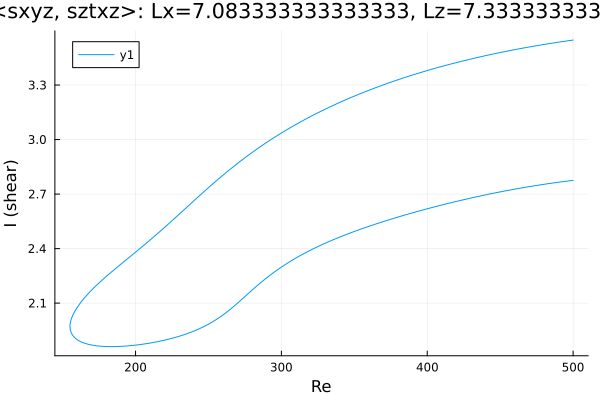

The table this chart was drawn from, first rows:
Re, shear
500.0, 3.547
499.4, 3.547
498, 3.545
496.5, 3.544
495.1, 3.542
493.7, 3.54
492.3, 3.539
490.9, 3.537
489.5, 3.535
488.1, 3.533
486.6, 3.532
485.2, 3.53
483.8, 3.528
482.4, 3.526
481, 3.525
479.6, 3.523
478.2, 3.521
476.7, 3.519
475.3, 3.517
473.9, 3.515
472.5, 3.513
471.1, 3.511
469.7, 3.509
468.3, 3.507
466.8, 3.505
465.4, 3.503
464, 3.501
462.6, 3.499
461.2, 3.497
459.8, 3.494
458.4, 3.492
456.9, 3.49
455.5, 3.488
454.1, 3.486
452.7, 3.483
451.3, 3.481
449.9, 3.479
448.5, 3.476
447, 3.474
445.6, 3.472
444.2, 3.469
443, 3.467
441.6, 3.465
440.2, 3.462
439.3, 3.461
437.9, 3.458
436.5, 3.455
435.1, 3.453
433.7, 3.45
432.3, 3.448
430.9, 3.445
429.4, 3.442
428, 3.44
426.6, 3.437
425.2, 3.434
423.8, 3.431
422.4, 3.428
421, 3.426
419.6, 3.423
418.1, 3.42
... 498 more rows
